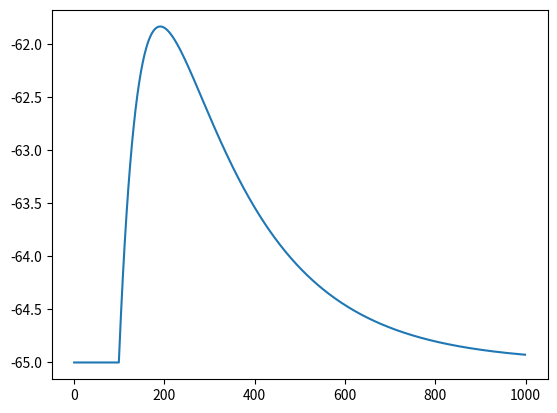

Recreate this plot in Python.
# %% Simulation of LIF
import matplotlib.pyplot as plt
import numpy as np

# %% Classes
class sim:
    def __init__(self,increment):
        self.increment = increment

    neuron_labels = []
    neurons = []
    synapses = []

    def add_neuron(self,neuron,label=None):
        self.neurons.append(neuron)

        if label:
            self.neuron_labels.append(label)
        else:
            self.neuron_labels.append("neuron_" + str(len(self.neuron)))

    def add_synapse(self,synapse):
        self.synapses.append(synapse)
    
    def current_sim(self):
        print(self.neuron_labels)
        
    def run(self,duration):
        # MS conversion
        steps = int(duration/self.increment)

        for i in range(steps):

            for neuron in sim.neurons:
                neuron.update(self.increment)

            for synapse in sim.synapses:
                if synapse.pre.s_ts[i]:
                    synapse.post.s_input =+ synapse.weight

class neuron():
    def __init__(self,tau_m=20,cm=1,tau_syn=5,E_rest=-65,v_reset=-65,tau_refrac=0.1,v_thresh=-50):
        self.tau_m = tau_m
        self.cm = cm
        self.tau_syn = tau_syn
        self.E_rest = E_rest
        self.v_reset = v_reset
        self.tau_refrac = tau_refrac
        self.v_thresh = v_thresh
        self.u = v_reset
        self.g1 = self.cm/self.tau_m

class lif_coba(neuron):
    def __init__(self,tau_m=20,cm=1,tau_syn=5,E_rest=-65,v_reset=-65,tau_refrac=0.1,v_thresh=-50,
                E_rev_e=0, E_rev_i=-70, g_syn_e=5, g_syn_i=5):
        super().__init__(tau_m,cm,tau_syn,E_rest,v_reset,tau_refrac,v_thresh)
        self.E_rev_e = E_rev_e
        self.E_rev_i = E_rev_i
        self.g_syn_e = g_syn_e
        self.g_syn_i = g_syn_i

        self.ge_ts = []
        self.gi_ts = []
        self.u_ts = []
        self.s_ts = []

    def update(self,increment):
        # Voltage
        du = (((self.g1*(self.E_rest - self.u)) + self.g_syn_e*(self.E_rev_e-self.u) + self.g_syn_i*(self.E_rev_i-self.u)) / self.cm)* increment
        self.u += du

        # Spike
        if self.u >= self.v_thresh:
            self.u = self.v_reset
            self.s_ts.append(1)
        else:
            self.s_ts.append(0)
        
        # Refractory Period
        if 1 in self.s_ts[-(int(self.tau_refrac/increment)):]:
            self.u = self.v_reset

        self.u_ts.append(self.u)

class lif_cuba(neuron):
    def __init__(self,tau_m=20,cm=1,tau_syn=5,E_rest=-65,v_reset=-65,tau_refrac=0.1,v_thresh=-50,
                E_syn_e=0, E_syn_i=-70, g_syn_e=5, g_syn_i=5, I_ext=0):
        super().__init__(tau_m,cm,tau_syn,E_rest,v_reset,tau_refrac,v_thresh)

        self.E_syn_e = E_syn_e
        self.E_syn_i = E_syn_i
        self.g_syn_e = g_syn_e
        self.g_syn_i = g_syn_i
        self.I_ext = I_ext

        self.u_ts = []
        self.s_ts = []
        self.I_syn = 0
        self.s_input = 0

    def update(self,increment):

        # Input
        di_syn = (-self.I_syn/self.tau_syn)*increment
        self.I_syn += di_syn 
        self.I_syn += self.s_input
        self.s_input = 0

        # Voltage
        du = (((self.g1*(self.E_rest - self.u)) + self.I_ext + self.I_syn) / self.cm)* increment
        self.u += du
        
        # Spike
        if self.u >= self.v_thresh:
            self.u = self.v_reset
            self.s_ts.append(1)
        else:
            self.s_ts.append(0)
        
        # Refractory Period
        if 1 in self.s_ts[-(int(self.tau_refrac/increment)):]:
            u = self.v_reset
        
        self.u_ts.append(self.u)

class spike_array():
    def __init__(self,spike_times,increment):
        self.spike_times = np.array(spike_times)/increment

        self.time = 0
        self.s_ts = []

    def update(self,increment):
        self.time += 1

        if self.time in self.spike_times:
            self.s_ts.append(1)
        else:
            self.s_ts.append(0)

class synapse():
    def __init__(self,pre,post,weight):
        self.pre = pre
        self.post = post
        self.weight = weight

# %% 
# Simulation
step = 0.1
sim1 = sim(step)

# Neuron
n1 = lif_cuba(I_ext=0)
sim1.add_neuron(n1,"Lif_Coba_1")

# Spiky Input (ms)
spike_times = [10]
s1 = spike_array(spike_times,step)
sim1.add_neuron(s1,"Spike_Input")

# Connection
sim1.add_synapse(synapse(s1,n1,1))

# Summary
print(sim1.neuron_labels)

# Running
sim1.run(100)

# Plotting
plt.plot(n1.u_ts)

# %%
